Image classification data set "sunflowerdataset_split" (bharathreddy751/crop-growth-monitoring-system on GitHub). Class labels (5): stage 1 young bud, stage 2 mature bud, stage 3 early bloom, stage 4 full bloom, stage 5 wilted.

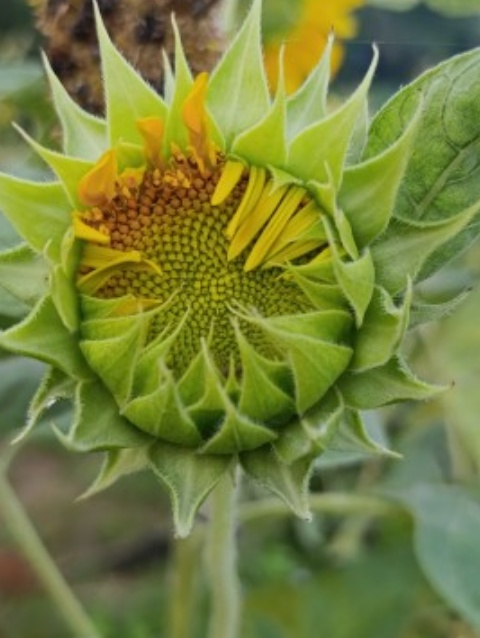
Label: stage 2 mature bud

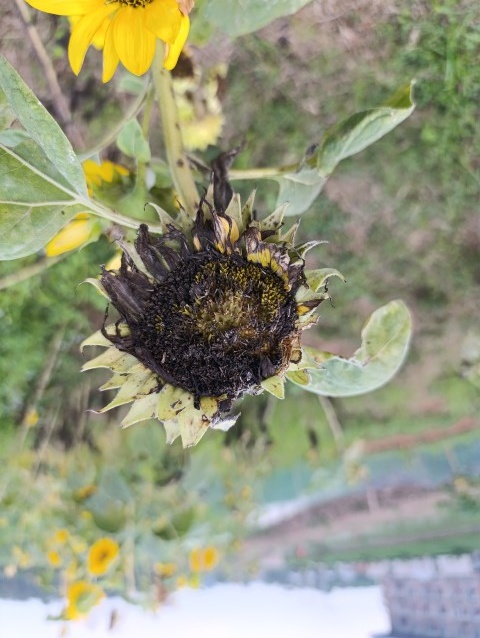
Label: stage 5 wilted

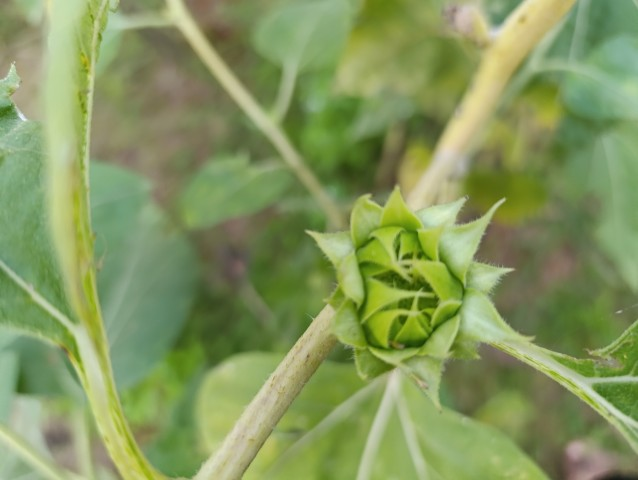
Label: stage 1 young bud

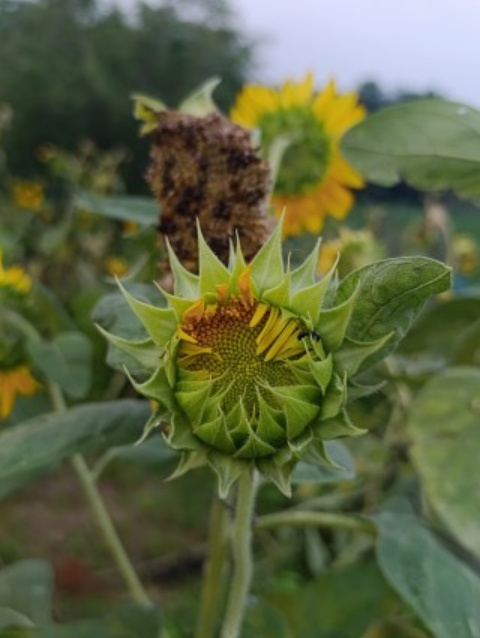
Label: stage 2 mature bud

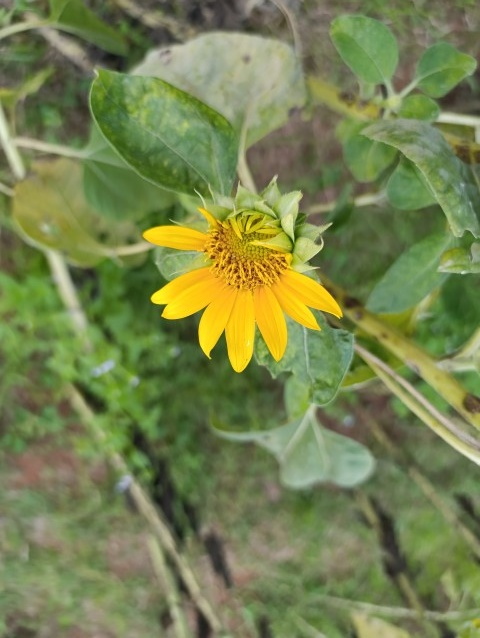
Label: stage 3 early bloom

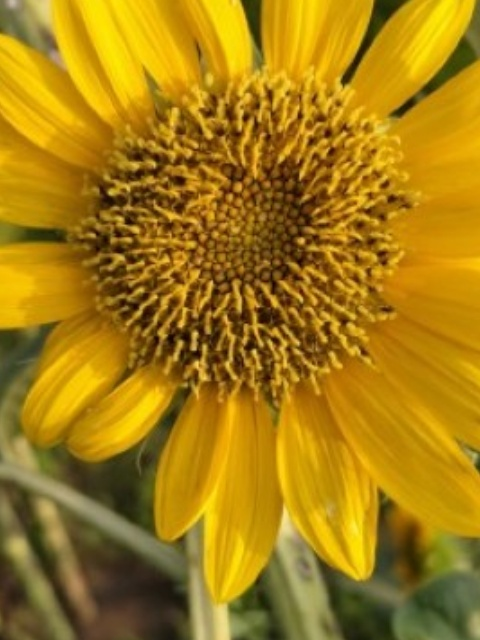
Label: stage 4 full bloom
